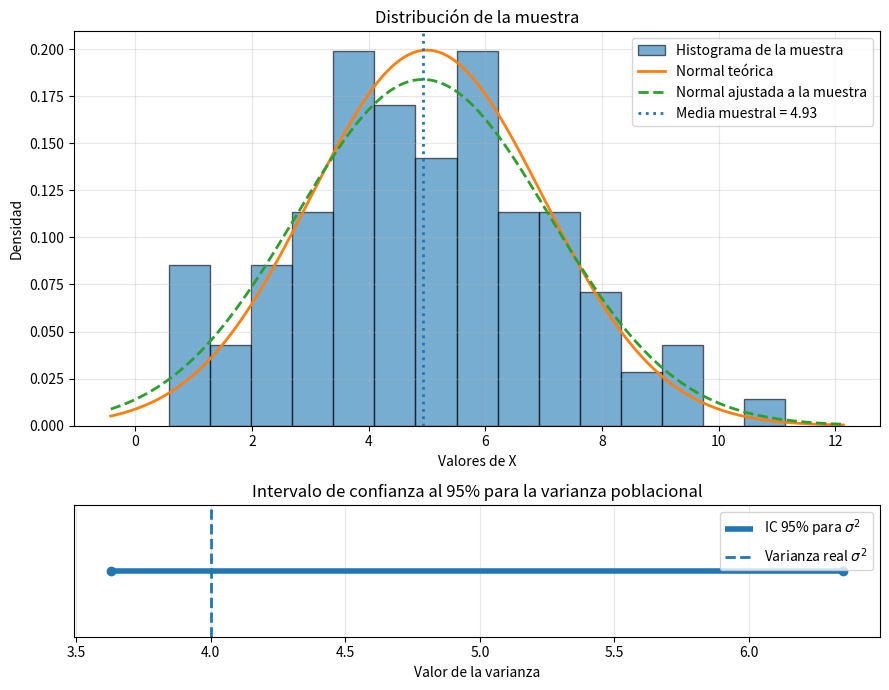
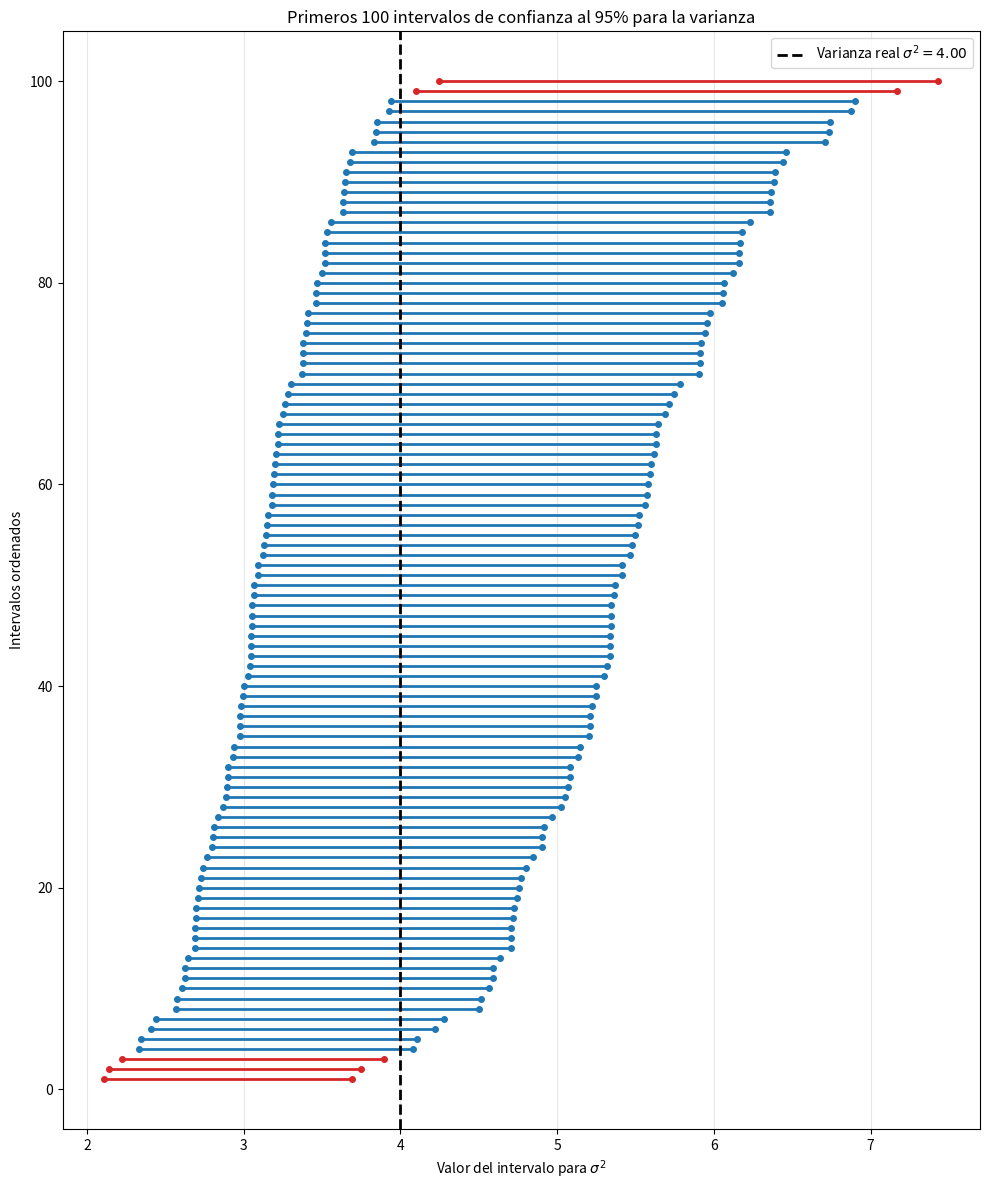

Python code for these plots, in order:
import numpy as np
import matplotlib.pyplot as plt
from scipy.stats import chi2, norm

# =====================================================
# Parámetros generales
# =====================================================
mu = 5
sigma = 2
sigma2_real = sigma**2
n = 100
alpha = 0.05
gl = n - 1

# Semilla pedida
rng = np.random.default_rng(200)

# Cuantiles chi-cuadrado
chi2_inf = chi2.ppf(alpha / 2, df=gl)
chi2_sup = chi2.ppf(1 - alpha / 2, df=gl)

# =====================================================
# PARTE 1: Primera muestra y gráfico original
# =====================================================

# -----------------------------
# Generación de la muestra
# -----------------------------
muestra = rng.normal(loc=mu, scale=sigma, size=n)

# -----------------------------
# Estadísticos muestrales
# -----------------------------
media_muestral = np.mean(muestra)
S2_n = np.var(muestra, ddof=1)
s_muestral = np.sqrt(S2_n)

# -----------------------------
# Intervalo de confianza 95% para sigma^2
# -----------------------------
LI = (gl * S2_n) / chi2_sup
LS = (gl * S2_n) / chi2_inf

# -----------------------------
# Mostrar resultados de la primera muestra
# -----------------------------
print("=== Primera muestra ===")
print(f"Media muestral = {media_muestral:.4f}")
print(f"Varianza muestral S_n^2 = {S2_n:.4f}")
print(f"IC 95% para sigma^2 = [{LI:.4f}, {LS:.4f}]")
print(f"Varianza real = {sigma2_real:.4f}")

if LI <= sigma2_real <= LS:
    print("La varianza real está DENTRO del intervalo.")
else:
    print("La varianza real está FUERA del intervalo.")

# -----------------------------
# Figura 1: gráfico original con dos paneles
# -----------------------------
fig, (ax1, ax2) = plt.subplots(
    2, 1, figsize=(9, 7), gridspec_kw={'height_ratios': [3, 1]}
)

# ===== Panel 1: distribución de los datos =====
ax1.hist(muestra, bins=15, density=True, alpha=0.6, edgecolor='black',
         label='Histograma de la muestra')

x = np.linspace(min(muestra) - 1, max(muestra) + 1, 400)

# Curva normal teórica
ax1.plot(x, norm.pdf(x, loc=mu, scale=sigma), linewidth=2,
         label='Normal teórica')

# Curva normal ajustada a la muestra
ax1.plot(x, norm.pdf(x, loc=media_muestral, scale=s_muestral),
         linestyle='--', linewidth=2,
         label='Normal ajustada a la muestra')

ax1.axvline(media_muestral, linestyle=':', linewidth=2,
            label=f'Media muestral = {media_muestral:.2f}')

ax1.set_title('Distribución de la muestra')
ax1.set_xlabel('Valores de X')
ax1.set_ylabel('Densidad')
ax1.legend()
ax1.grid(alpha=0.3)

# ===== Panel 2: intervalo para la varianza =====
ax2.hlines(y=1, xmin=LI, xmax=LS, linewidth=4,
           label='IC 95% para $\sigma^2$')
ax2.plot([LI, LS], [1, 1], 'o')
ax2.axvline(sigma2_real, linestyle='--', linewidth=2,
            label='Varianza real $\sigma^2$')

ax2.set_yticks([])
ax2.set_xlabel('Valor de la varianza')
ax2.set_title('Intervalo de confianza al 95% para la varianza poblacional')
ax2.legend()
ax2.grid(True, axis='x', alpha=0.3)

plt.tight_layout()
plt.show()

# =====================================================
# PARTE 2: Repetir 100 veces y graficar los intervalos
# =====================================================

def intervalo_varianza(rng, mu, sigma, n, gl, chi2_inf, chi2_sup):
    muestra = rng.normal(loc=mu, scale=sigma, size=n)
    S2 = np.var(muestra, ddof=1)

    LI = (gl * S2) / chi2_sup
    LS = (gl * S2) / chi2_inf
    mediana = (LI + LS) / 2
    contiene = (LI <= sigma**2 <= LS)

    return {
        "S2": S2,
        "LI": LI,
        "LS": LS,
        "mediana": mediana,
        "contiene": contiene
    }

# Generar 1000 intervalos adicionales
resultados = []
for i in range(1000):
    resultados.append(intervalo_varianza(rng, mu, sigma, n, gl, chi2_inf, chi2_sup))

# Tomar los primeros 100 para graficar
primeros_100 = resultados[:100]

# Ordenar por mediana del intervalo
primeros_100_ordenados = sorted(primeros_100, key=lambda r: r["mediana"])

# -----------------------------
# Figura 2: 100 intervalos contiguos
# -----------------------------
plt.figure(figsize=(10, 12))

for i, r in enumerate(primeros_100_ordenados, start=1):
    color = 'tab:blue' if r["contiene"] else 'tab:red'
    plt.hlines(y=i, xmin=r["LI"], xmax=r["LS"], linewidth=2, color=color)
    plt.plot([r["LI"], r["LS"]], [i, i], 'o', color=color, markersize=4)

plt.axvline(sigma2_real, color='black', linestyle='--', linewidth=2,
            label=fr'Varianza real $\sigma^2 = {sigma2_real:.2f}$')

plt.xlabel(r'Valor del intervalo para $\sigma^2$')
plt.ylabel('Intervalos ordenados')
plt.title('Primeros 100 intervalos de confianza al 95% para la varianza')
plt.grid(axis='x', alpha=0.3)
plt.legend()
plt.tight_layout()
plt.show()

# =====================================================
# PARTE 3: Conteo total en 1000 repeticiones
# =====================================================
dentro = sum(r["contiene"] for r in resultados)
fuera = len(resultados) - dentro

print("\n=== Cobertura en 1000 intervalos ===")
print(f"Cantidad de intervalos que contienen sigma^2: {dentro}")
print(f"Cantidad de intervalos que NO contienen sigma^2: {fuera}")
print(f"Proporción de cobertura observada: {dentro / len(resultados):.4f}")
